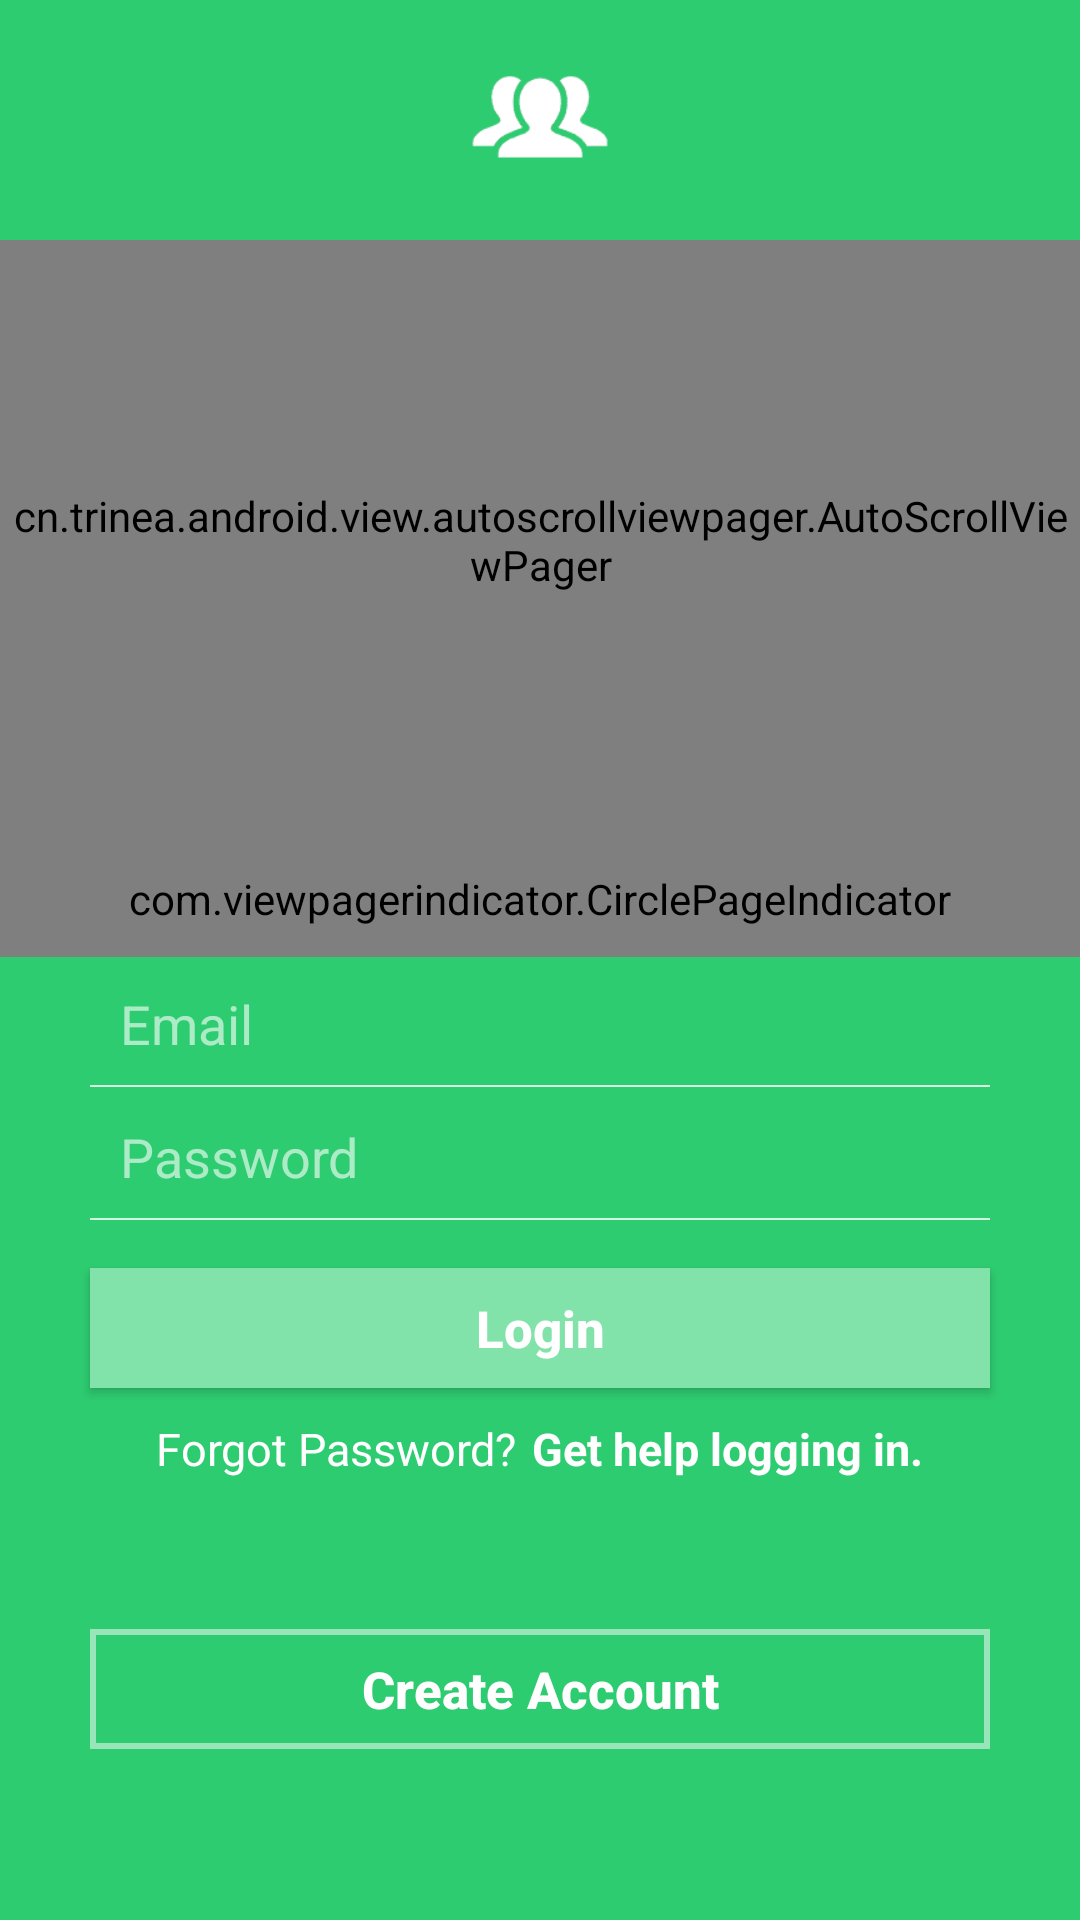

The Android layout XML behind this screen, and the referenced resources:
<!-- AndroidManifest.xml: application theme AppTheme -->
<!-- res/layout/activity_login.xml -->
<?xml version="1.0" encoding="utf-8"?>
<RelativeLayout xmlns:android="http://schemas.android.com/apk/res/android"
    xmlns:tools="http://schemas.android.com/tools"
    android:layout_width="match_parent"
    android:layout_height="match_parent"
    tools:context=".Activity.MainActivity">

    <LinearLayout
        android:orientation="vertical"
        android:layout_width="match_parent"
        android:layout_height="match_parent"
        android:background="@color/headerBackground">

        <RelativeLayout
            android:layout_width="match_parent"
            android:layout_height="80dp"
            android:id="@+id/headerHolder">


            <ImageView
                android:layout_width="50dp"
                android:layout_height="50dp"
                android:id="@+id/headerImage"
                android:layout_centerVertical="true"
                android:layout_centerHorizontal="true"
                android:src="@drawable/icon_loading_page"/>
        </RelativeLayout>

        <cn.trinea.android.view.autoscrollviewpager.AutoScrollViewPager
            android:id="@+id/pager"
            android:layout_width="match_parent"
            android:layout_height="200dp"/>

        <com.viewpagerindicator.CirclePageIndicator
            android:id="@+id/pageIndicator"
            android:layout_width="fill_parent"
            android:layout_height="wrap_content"
            android:paddingTop="10dp"
            android:paddingBottom="10dp"/>

        <RelativeLayout
            android:layout_width="match_parent"
            android:layout_height="match_parent">


            <LinearLayout
                android:orientation="vertical"
                android:layout_width="match_parent"
                android:layout_height="match_parent">

                <EditText
                    android:layout_width="300dp"
                    android:layout_height="wrap_content"
                    android:padding="10sp"
                    android:inputType="textEmailAddress"
                    android:id="@+id/editText_username"
                    android:layout_gravity="center_horizontal"
                    android:hint="Email"
                    android:background="@drawable/edittext_underline"
                    android:textColor="#FFF"
                    android:textColorHint="#99FFFFFF" />

                <EditText
                    android:layout_width="300dp"
                    android:layout_height="wrap_content"
                    android:padding="10sp"
                    android:inputType="textPassword"
                    android:ems="10"
                    android:id="@+id/editText_password"
                    android:hint="Password"
                    android:layout_gravity="center_horizontal"
                    android:background="@drawable/edittext_underline"
                    android:textColor="#FFF"
                    android:textColorHint="#99FFFFFF" />

                <Button
                    android:layout_width="300dp"
                    android:layout_height="40dp"
                    android:text="Login"
                    android:layout_marginTop="15dp"
                    android:textSize="17sp"
                    android:textStyle="bold"
                    android:textColor="#FFF"
                    android:textAllCaps="false"
                    android:id="@+id/btn_Login"
                    android:layout_gravity="center_horizontal"
                    android:background="@color/loginButton"
                    android:onClick="loginAccount" />

                <LinearLayout
                    android:orientation="horizontal"
                    android:layout_width="300dp"
                    android:layout_height="wrap_content"
                    android:gravity="center_horizontal"
                    android:layout_gravity="center_horizontal"
                    android:layout_marginTop="10dp">


                    <TextView
                        android:layout_width="wrap_content"
                        android:layout_height="wrap_content"
                        android:textAppearance="?android:attr/textAppearanceMedium"
                        android:text="Forgot Password?"
                        android:textSize="15sp"
                        android:textColor="#FFF"
                        android:id="@+id/textView"
                        android:gravity="center_horizontal"/>

                    <TextView
                        android:layout_width="wrap_content"
                        android:layout_height="wrap_content"
                        android:layout_marginLeft="5dp"
                        android:textAppearance="?android:attr/textAppearanceMedium"
                        android:text="Get help logging in."
                        android:textSize="15sp"
                        android:textColor="#FFF"
                        android:textStyle="bold"
                        android:id="@+id/textView2" />
                </LinearLayout>

                <Button
                    android:layout_width="300dp"
                    android:layout_height="40dp"
                    android:text="Create Account"
                    android:textAllCaps="false"
                    android:textSize="17sp"
                    android:textColor="#FFF"
                    android:textStyle="bold"
                    android:layout_marginTop="50dp"
                    android:id="@+id/btn_CreateAccount"
                    android:layout_gravity="center_horizontal"
                    android:background="@drawable/button_border"
                    android:onClick="registerAccount" />

            </LinearLayout>
        </RelativeLayout>
    </LinearLayout>

</RelativeLayout>
<!-- resources referenced by this layout -->
<resources>
  <color name="headerBackground">#2ECC71</color>
  <color name="loginButton">#82e3aa</color>
  <!-- drawable button_border (drawable) -->
  <?xml version="1.0" encoding="utf-8"?>
  <shape xmlns:android="http://schemas.android.com/apk/res/android" android:shape="rectangle" >
      <solid android:color="@color/headerBackground" />
      <stroke android:width="2dp" android:color="#80FFFFFF"/>
  </shape>
  <!-- drawable edittext_underline (drawable) -->
  <?xml version="1.0" encoding="utf-8"?>
  <layer-list xmlns:android="http://schemas.android.com/apk/res/android" >
  
      <item android:bottom="1dp"
          android:left="-2dp"
          android:right="-2dp"
          android:top="-2dp">
          <shape android:shape="rectangle" >
              <stroke
                  android:width="0.5dp"
                  android:color="#CCFFFFFF" />
          </shape>
      </item>
  
  </layer-list>
  <!-- drawable icon_loading_page: png bitmap (drawable, 6772 bytes) -->
  <style name="AppTheme" parent="Theme.AppCompat.Light.NoActionBar">
          
          <item name="colorPrimary">@color/colorPrimary</item>
          <item name="colorPrimaryDark">@color/colorPrimaryDark</item>
          <item name="colorAccent">@color/colorAccent</item>
          <item name="vpiCirclePageIndicatorStyle">@style/CustomCirclePageIndicator</item>
      </style>
  <color name="colorPrimary">#3F51B5</color>
  <color name="colorPrimaryDark">#000</color>
  <color name="colorAccent">#000</color>
  <style name="CustomCirclePageIndicator">
          <item name="fillColor">#F7F7F7</item>
          <item name="pageColor">#E1E1E1</item>
          <item name="strokeWidth">0dp</item>
  </style>
</resources>
